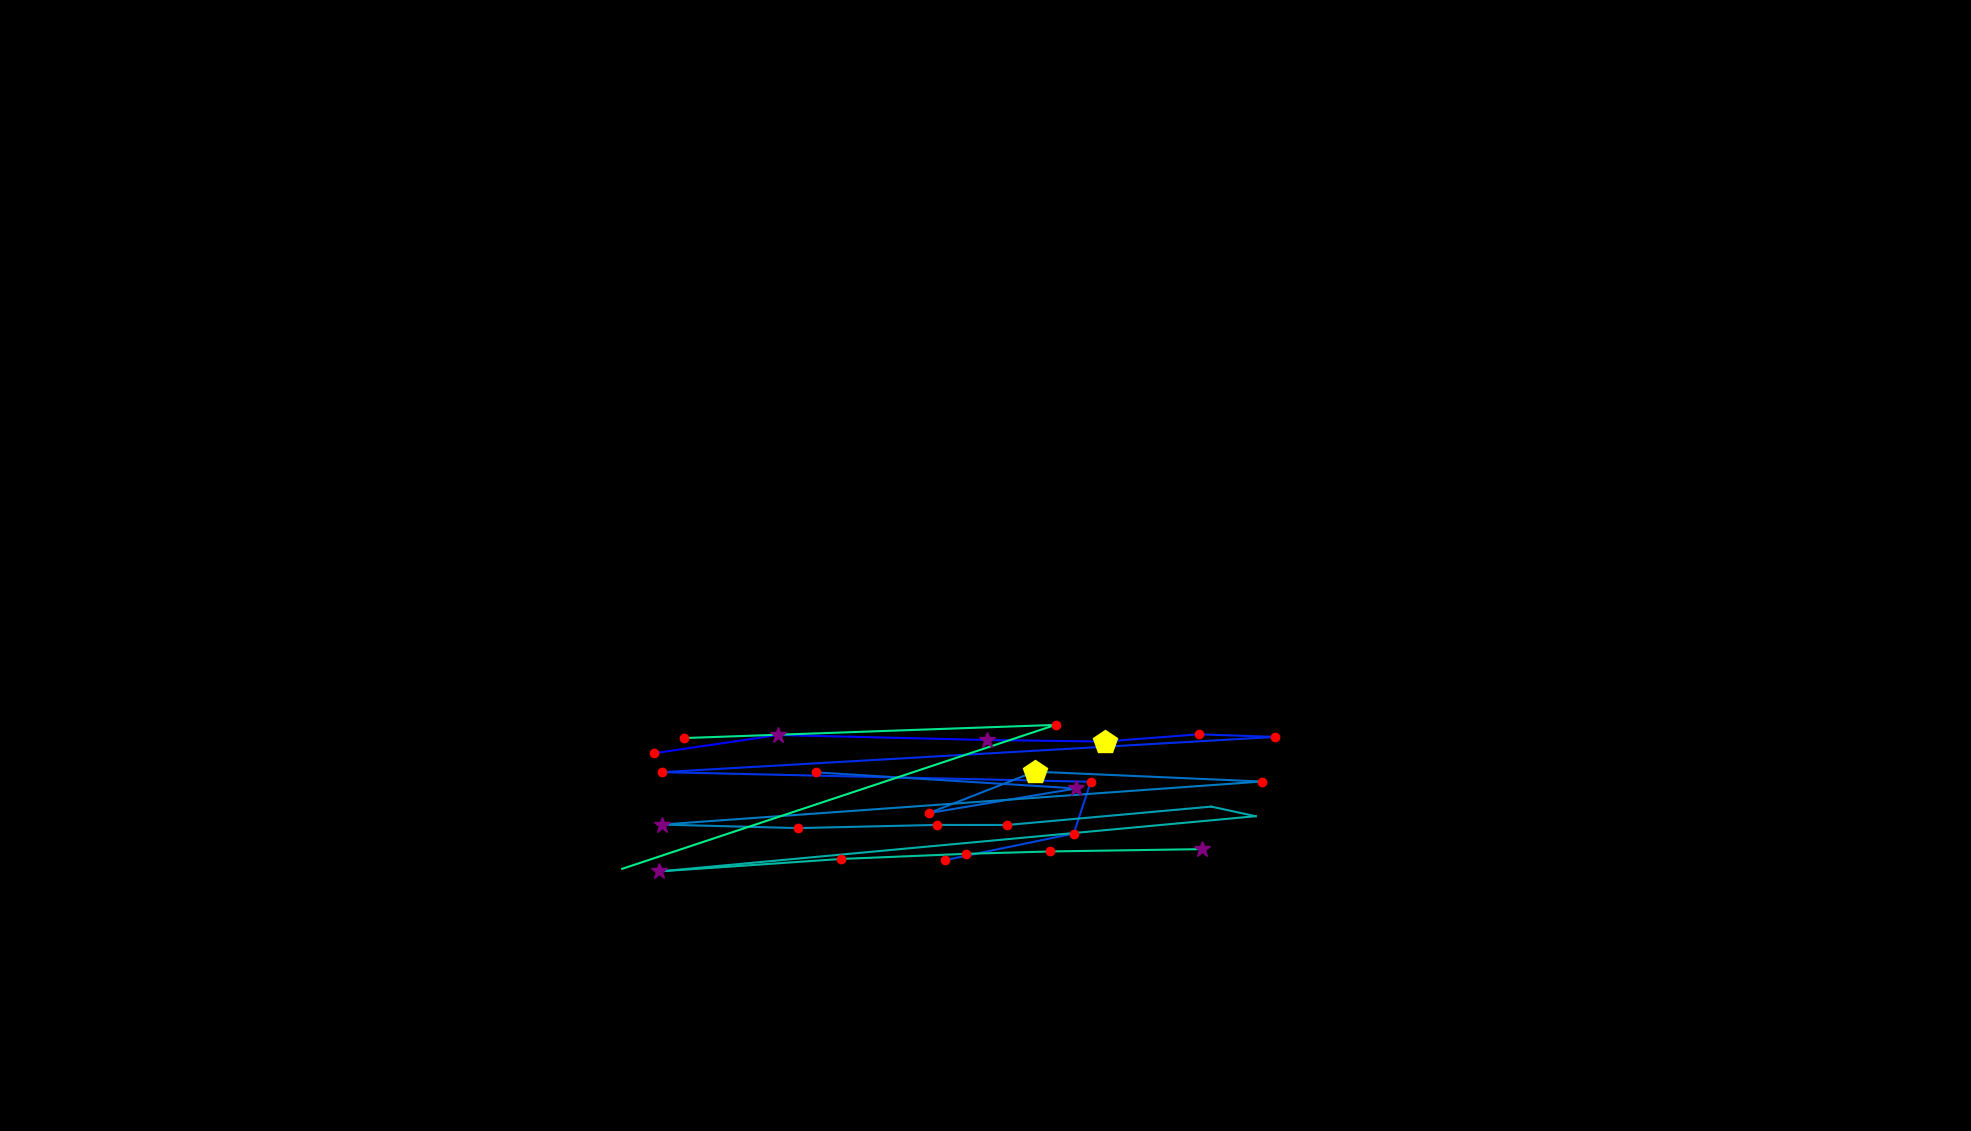

The file beside this chart, header and first rows:
, fixation_id, timestamp, avg_gaze_x, avg_gaze_y, duration
0, 260.0, 81569, 849, 490.5, 156.7
1, 261.0, 81822, 1011, 514.2, 373.6
2, 262.0, 82629, 1282, 507.8, 349.5
3, 263.0, 83015, 1435, 505.8, 421.8
4, 264.0, 83461, 1557, 515.2, 216.9
5, 265.0, 83738, 1656, 511.8, 132.6
6, 266.0, 84063, 860.3, 466, 192.8
7, 267.0, 84437, 1417, 453.5, 180.8
8, 268.0, 84642, 1394, 386.3, 120.5
9, 269.0, 84847, 1228, 351.9, 168.7
10, 271.0, 85967, 1059, 465.8, 204.9
11, 272.0, 86257, 1398, 444.9, 265.1
12, 273.0, 86666, 1207, 412.9, 204.9
13, 274.0, 86919, 1344, 466.7, 421.8
14, 275.0, 87510, 1639, 453.9, 156.7
15, 276.0, 87847, 859.4, 397.9, 289.2
16, 277.0, 88173, 1037, 393.4, 120.5
17, 278.0, 88353, 1216, 397.5, 132.6
18, 279.0, 88522, 1308, 397.4, 144.6
19, 280.0, 88715, 1573, 421.3, 108.5
20, 281.0, 88932, 1631, 408.8, 12.05
21, 282.0, 89257, 855.8, 337.1, 253.1
22, 283.0, 89631, 1092, 353.3, 229
23, 284.0, 89944, 1255, 359.9, 168.7
24, 285.0, 90149, 1364, 363.1, 168.7
25, 286.0, 90342, 1561, 366.1, 253.1
26, 288.0, 91173, 887.9, 510.3, 192.8
27, 289.0, 91450, 1371, 527.4, 192.8
28, 290.0, 91764, 808, 340.5, 96.4
